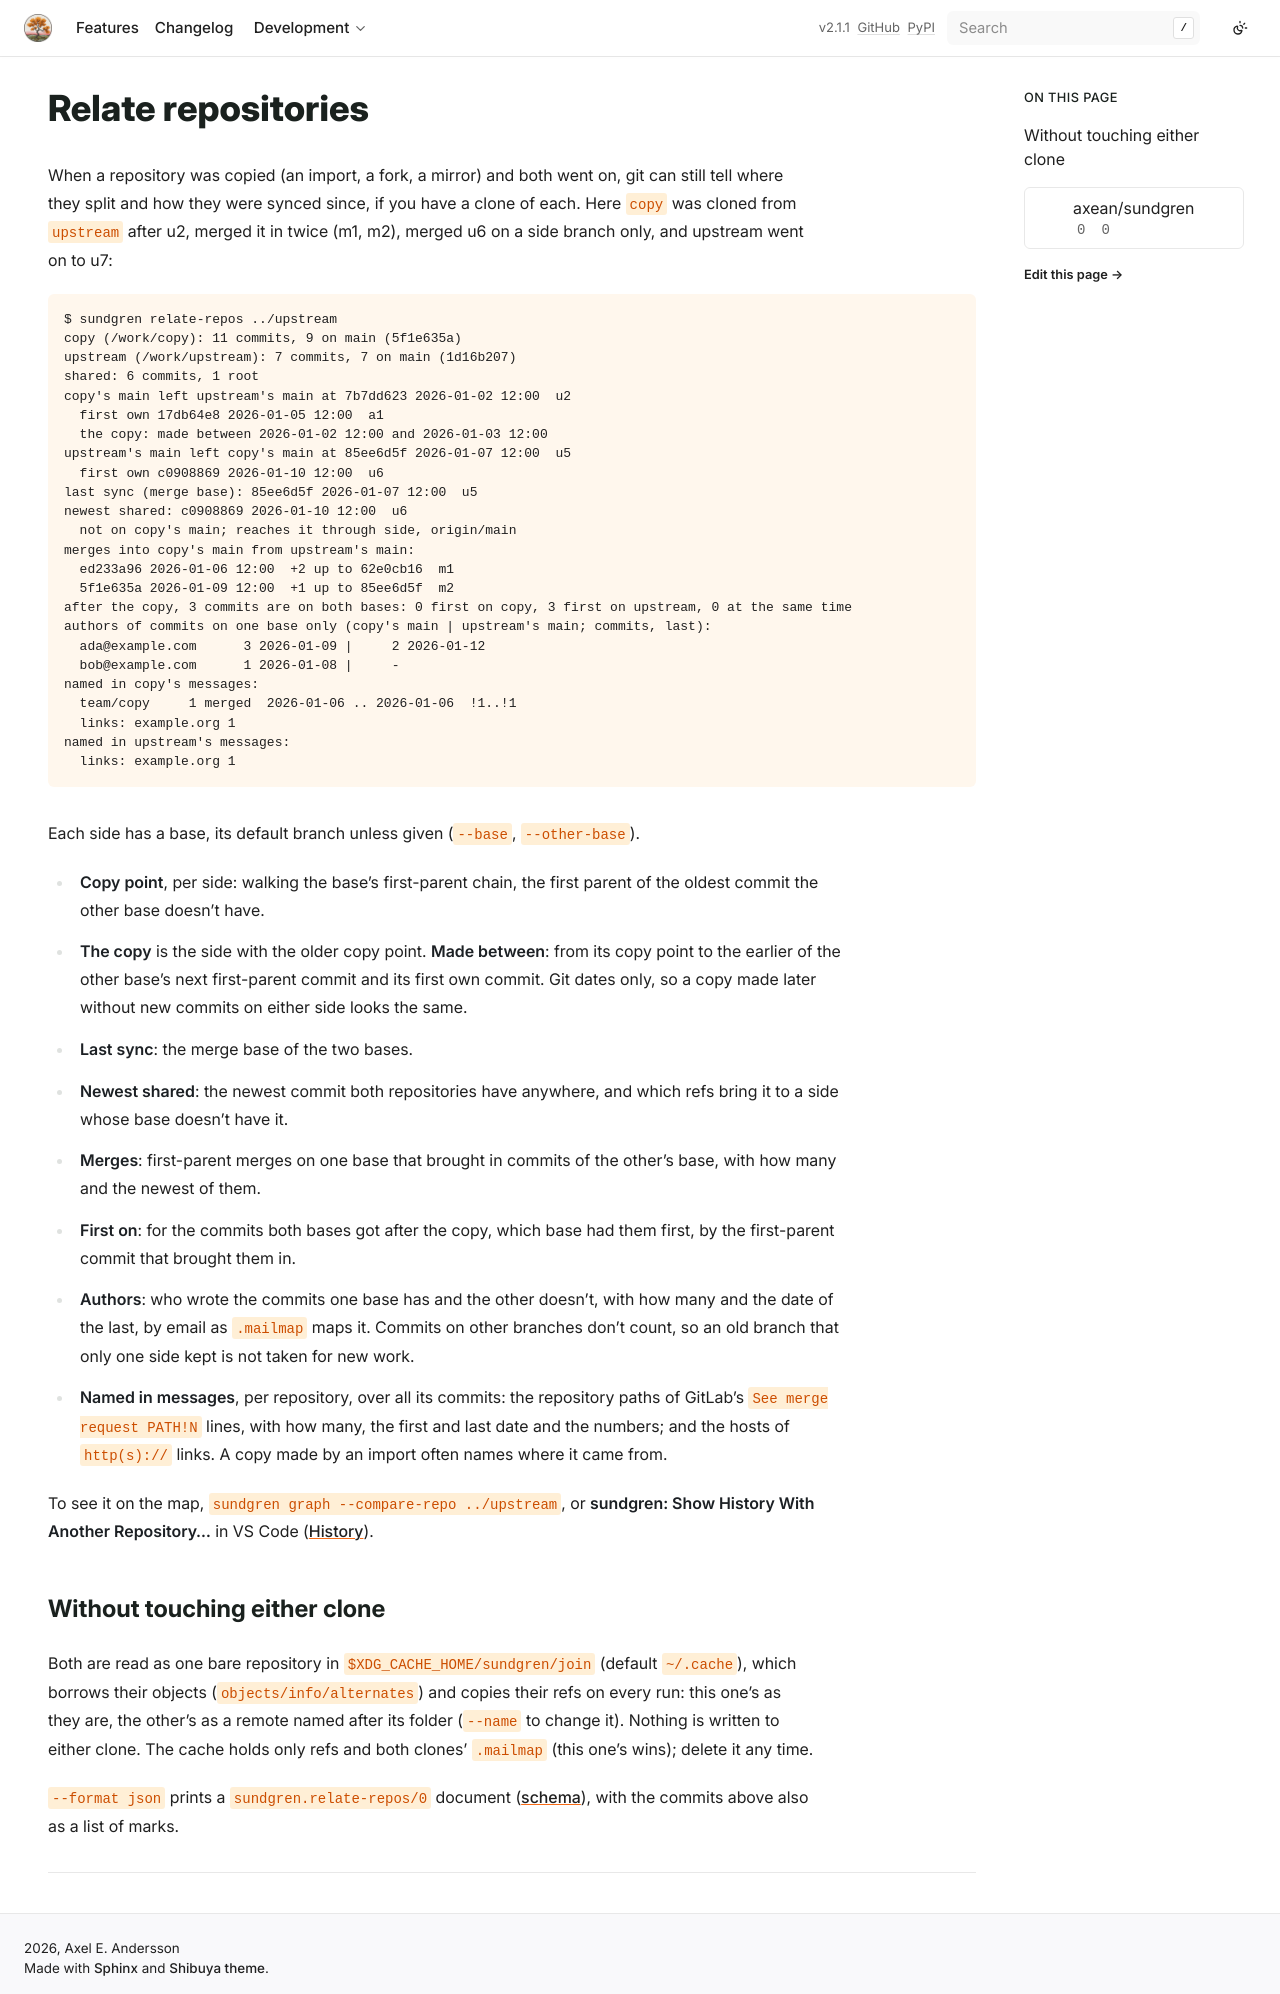

repository: axean/sundgren · page: relate-repos.html · generator: sphinx

---
orphan: true
---

# Relate repositories

When a repository was copied (an import, a fork, a mirror) and both went on, git can still tell
where they split and how they were synced since, if you have a clone of each. Here `copy` was
cloned from `upstream` after u2, merged it in twice (m1, m2), merged u6 on a side branch only, and
upstream went on to u7:

```console
$ sundgren relate-repos ../upstream
copy (/work/copy): 11 commits, 9 on main (5f1e635a)
upstream (/work/upstream): 7 commits, 7 on main (1d16b207)
shared: 6 commits, 1 root
copy's main left upstream's main at 7b7dd623 2026-01-02 12:00  u2
  first own 17db64e8 2026-01-05 12:00  a1
  the copy: made between 2026-01-02 12:00 and 2026-01-03 12:00
upstream's main left copy's main at 85ee6d5f 2026-01-07 12:00  u5
  first own c0908869 2026-01-10 12:00  u6
last sync (merge base): 85ee6d5f 2026-01-07 12:00  u5
newest shared: c0908869 2026-01-10 12:00  u6
  not on copy's main; reaches it through side, origin/main
merges into copy's main from upstream's main:
  ed233a96 2026-01-06 12:00  +2 up to 62e0cb16  m1
  5f1e635a 2026-01-09 12:00  +1 up to 85ee6d5f  m2
after the copy, 3 commits are on both bases: 0 first on copy, 3 first on upstream, 0 at the same time
authors of commits on one base only (copy's main | upstream's main; commits, last):
  ada@example.com      3 2026-01-09 |     2 2026-01-12
  bob@example.com      1 2026-01-08 |     -
named in copy's messages:
  team/copy     1 merged  2026-01-06 .. 2026-01-06  !1..!1
  links: example.org 1
named in upstream's messages:
  links: example.org 1
```

Each side has a base, its default branch unless given (`--base`, `--other-base`).

- **Copy point**, per side: walking the base's first-parent chain, the first parent of the oldest
  commit the other base doesn't have.
- **The copy** is the side with the older copy point. **Made between**: from its copy point to the
  earlier of the other base's next first-parent commit and its first own commit. Git dates only,
  so a copy made later without new commits on either side looks the same.
- **Last sync**: the merge base of the two bases.
- **Newest shared**: the newest commit both repositories have anywhere, and which refs bring it to
  a side whose base doesn't have it.
- **Merges**: first-parent merges on one base that brought in commits of the other's base, with
  how many and the newest of them.
- **First on**: for the commits both bases got after the copy, which base had them first, by the
  first-parent commit that brought them in.
- **Authors**: who wrote the commits one base has and the other doesn't, with how many and the
  date of the last, by email as `.mailmap` maps it. Commits on other branches don't count, so an
  old branch that only one side kept is not taken for new work.
- **Named in messages**, per repository, over all its commits: the repository paths of GitLab's
  `See merge request PATH!N` lines, with how many, the first and last date and the numbers; and
  the hosts of `http(s)://` links. A copy made by an import often names where it came from.

To see it on the map, `sundgren graph --compare-repo ../upstream`, or **sundgren: Show History With
Another Repository…** in VS Code ([History](history.md)).

## Without touching either clone

Both are read as one bare repository in `$XDG_CACHE_HOME/sundgren/join` (default `~/.cache`), which
borrows their objects (`objects/info/alternates`) and copies their refs on every run: this one's as
they are, the other's as a remote named after its folder (`--name` to change it). Nothing is
written to either clone. The cache holds only refs and both clones' `.mailmap` (this one's wins);
delete it any time.

`--format json` prints a `sundgren.relate-repos/0` document
([schema](https://github.com/axean/sundgren/blob/main/schema/relate-repos.schema.json)), with the
commits above also as a list of marks.
